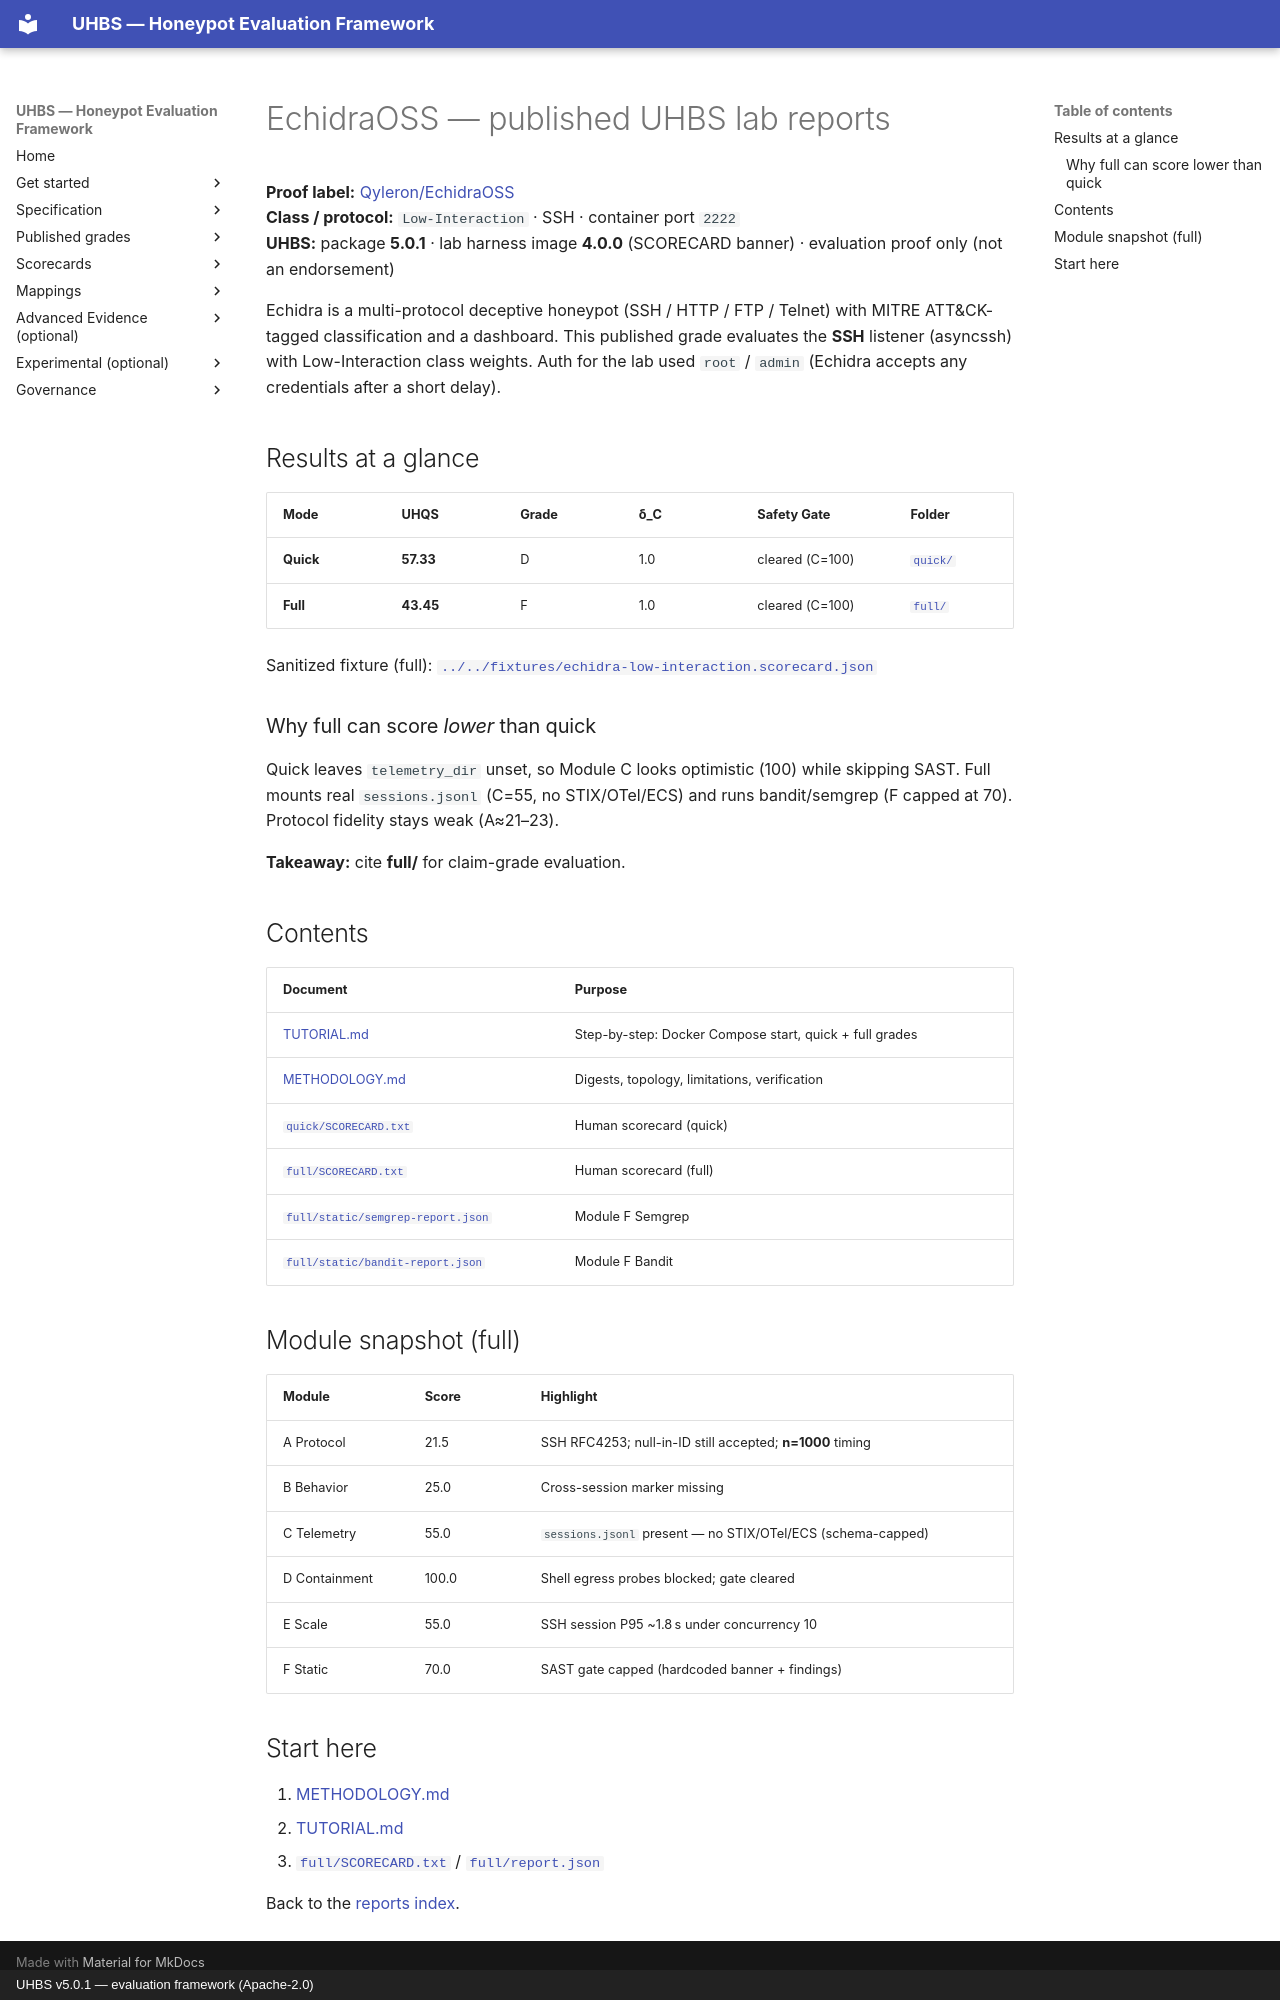

repository: uhbs/uhbs-standard · page: conformance/reports/echidra/index.html · generator: mkdocs · copyright: UHBS v5.0.1 — evaluation framework (Apache-2.0)

# EchidraOSS — published UHBS lab reports

**Proof label:** [Qyleron/EchidraOSS](https://github.com/Qyleron/EchidraOSS)  
**Class / protocol:** `Low-Interaction` · SSH · container port `2222`  
**UHBS:** package **5.0.1** · lab harness image **4.0.0** (SCORECARD banner) · evaluation proof only (not an endorsement)

Echidra is a multi-protocol deceptive honeypot (SSH / HTTP / FTP / Telnet) with
MITRE ATT&CK-tagged classification and a dashboard. This published grade evaluates
the **SSH** listener (asyncssh) with Low-Interaction class weights. Auth for the
lab used `root` / `admin` (Echidra accepts any credentials after a short delay).

## Results at a glance

| Mode | UHQS | Grade | δ_C | Safety Gate | Folder |
| --- | --- | --- | --- | --- | --- |
| **Quick** | **57.33** | D | 1.0 | cleared (C=100) | [`quick/`](quick/README.md) |
| **Full** | **43.45** | F | 1.0 | cleared (C=100) | [`full/`](full/README.md) |

Sanitized fixture (full): [`../../fixtures/echidra-low-interaction.scorecard.json`](../../fixtures/echidra-low-interaction.scorecard.json)

### Why full can score *lower* than quick

Quick leaves `telemetry_dir` unset, so Module C looks optimistic (100) while
skipping SAST. Full mounts real `sessions.jsonl` (C=55, no STIX/OTel/ECS) and
runs bandit/semgrep (F capped at 70). Protocol fidelity stays weak (A≈21–23).

**Takeaway:** cite **full/** for claim-grade evaluation.

## Contents

| Document | Purpose |
| --- | --- |
| [TUTORIAL.md](TUTORIAL.md) | Step-by-step: Docker Compose start, quick + full grades |
| [METHODOLOGY.md](METHODOLOGY.md) | Digests, topology, limitations, verification |
| [`quick/SCORECARD.txt`](quick/SCORECARD.txt) | Human scorecard (quick) |
| [`full/SCORECARD.txt`](full/SCORECARD.txt) | Human scorecard (full) |
| [`full/static/semgrep-report.json`](full/static/semgrep-report.json) | Module F Semgrep |
| [`full/static/bandit-report.json`](full/static/bandit-report.json) | Module F Bandit |

## Module snapshot (full)

| Module | Score | Highlight |
| --- | --- | --- |
| A Protocol | 21.5 | SSH RFC4253; null-in-ID still accepted; **n=1000** timing |
| B Behavior | 25.0 | Cross-session marker missing |
| C Telemetry | 55.0 | `sessions.jsonl` present — no STIX/OTel/ECS (schema-capped) |
| D Containment | 100.0 | Shell egress probes blocked; gate cleared |
| E Scale | 55.0 | SSH session P95 ~1.8 s under concurrency 10 |
| F Static | 70.0 | SAST gate capped (hardcoded banner + findings) |

## Start here

1. [METHODOLOGY.md](METHODOLOGY.md)  
2. [TUTORIAL.md](TUTORIAL.md)  
3. [`full/SCORECARD.txt`](full/SCORECARD.txt) / [`full/report.json`](full/report.json)  

Back to the [reports index](../index.md).
